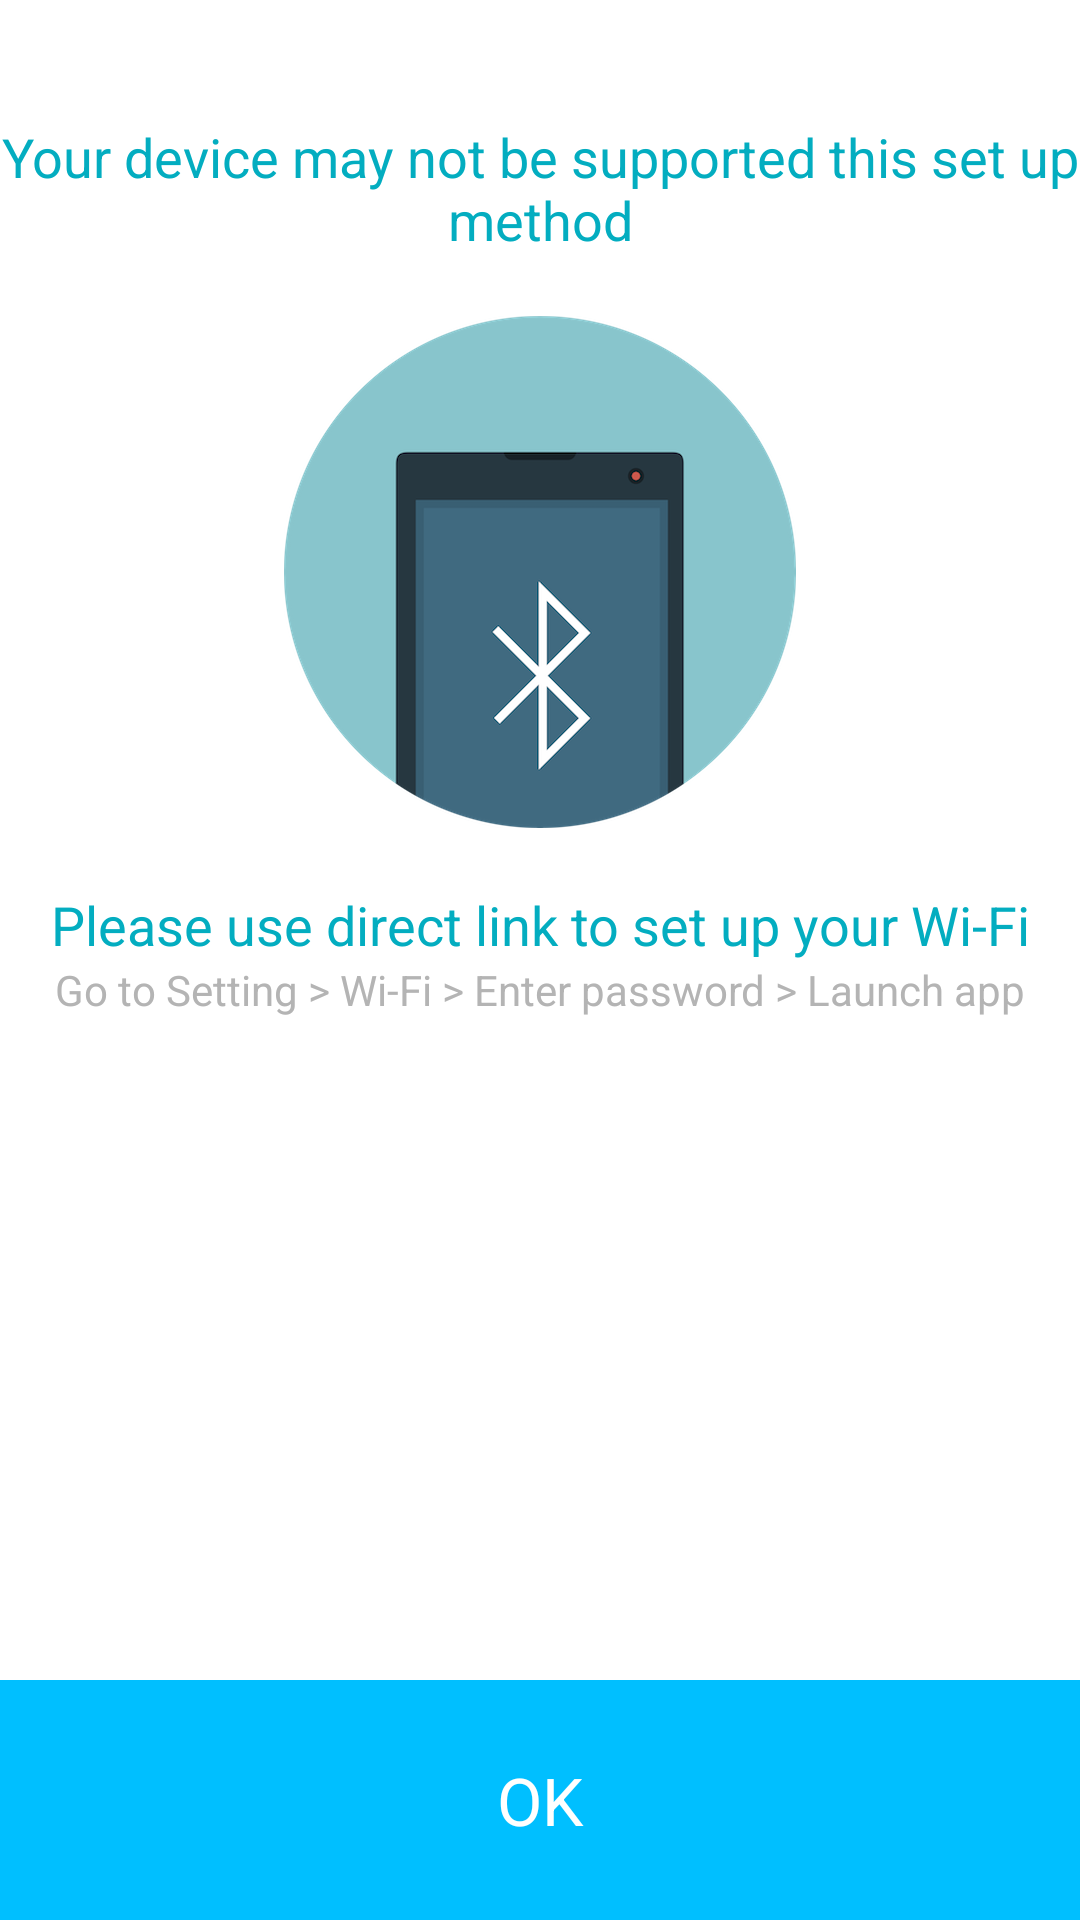

Write the Android layout XML for this screen, with the resource values it uses.
<!-- AndroidManifest.xml: application theme AppTheme -->
<!-- res/layout/fragment_bluetooth_help.xml -->
<?xml version="1.0" encoding="utf-8"?>
<RelativeLayout android:background="@android:color/white" android:layout_width="match_parent" android:layout_height="match_parent"
  xmlns:android="http://schemas.android.com/apk/res/android">
    <TextView android:textAppearance="@style/TextAppearance.AppCompat.Medium" android:textColor="@color/text_color_01" android:gravity="center" android:id="@id/tv_no_supported_device_title" android:layout_width="match_parent" android:layout_height="wrap_content" android:layout_marginTop="40.0dp" android:text="@string/text_setup_bluetooth_method_not_supported" android:layout_alignParentTop="true" />
    <TextView android:textAppearance="@style/TextAppearance.AppCompat.Small" android:textColor="@color/text_color_02" android:gravity="center" android:id="@id/tv_supported_device" android:visibility="gone" android:layout_width="match_parent" android:layout_height="wrap_content" android:text="EZCast2 dongles , etc" android:layout_below="@id/tv_no_supported_device_title" />
    <ImageView android:id="@id/iv_no_valid_bt_device" android:layout_width="wrap_content" android:layout_height="wrap_content" android:layout_margin="20.0dp" android:src="@drawable/bg_bt_no_valid_device" android:layout_below="@id/tv_supported_device" android:layout_centerHorizontal="true" />
    <TextView android:textAppearance="@style/TextAppearance.AppCompat.Medium" android:textColor="@color/text_color_01" android:gravity="center" android:id="@id/tv_no_suppord_device_msg" android:layout_width="match_parent" android:layout_height="wrap_content" android:text="@string/text_direct_setup_bluetooth" android:layout_below="@id/iv_no_valid_bt_device" />
    <TextView android:textAppearance="@style/TextAppearance.AppCompat.Small" android:textColor="@color/text_color_02" android:gravity="center" android:id="@id/tv_no_suppord_device_hint" android:layout_width="match_parent" android:layout_height="wrap_content" android:text="@string/text_setup_bluetooth_hint" android:layout_below="@id/tv_no_suppord_device_msg" />
    <TextView android:textAppearance="@style/TextAppearance.AppCompat.Large" android:textColor="@android:color/white" android:gravity="center" android:id="@id/tv_ok" android:background="@color/light_blue" android:layout_width="match_parent" android:layout_height="80.0dp" android:text="@string/ok" android:layout_alignParentBottom="true" />
</RelativeLayout>
<!-- resources referenced by this layout -->
<resources>
  <color name="light_blue">#00bfff</color>
  <color name="text_color_01">#03adc0</color>
  <color name="text_color_02">#b4b4b4</color>
  <string name="ok">OK</string>
  <string name="text_direct_setup_bluetooth">Please use direct link to set up your Wi-Fi</string>
  <string name="text_setup_bluetooth_hint">Go to Setting &gt; Wi-Fi &gt; Enter password &gt; Launch app</string>
  <string name="text_setup_bluetooth_method_not_supported">Your device may not be supported this set up method</string>
  <color name="colorAccent">#ff8e29</color>
  <color name="colorPrimary">#ff8e29</color>
  <style name="Theme.AppCompat.Light" parent="@style/Base.Theme.AppCompat.Light" />
  <style name="Base.Theme.AppCompat.Light" parent="@style/Base.V21.Theme.AppCompat.Light" />
  <style name="Platform.AppCompat.Light" parent="@style/Platform.V21.AppCompat.Light" />
  <style name="Widget.AppCompat.TextView" parent="@style/Base.Widget.AppCompat.TextView" />
  <dimen name="abc_action_bar_default_height_material">56.0dp</dimen>
  <style name="Widget.AppCompat.ActionMode" parent="@style/Base.Widget.AppCompat.ActionMode" />
  <style name="AlertDialog.AppCompat.Light" parent="@style/Base.AlertDialog.AppCompat.Light" />
  <style name="Widget.AppCompat.ButtonBar" parent="@style/Base.Widget.AppCompat.ButtonBar" />
  <style name="Widget.AppCompat.Button" parent="@style/Base.Widget.AppCompat.Button" />
  <color name="accent_material_light">@color/material_deep_teal_500</color>
  <color name="background_floating_material_light">@android:color/white</color>
  <color name="button_material_light">#ffd6d7d7</color>
  <color name="ripple_material_light">#1f000000</color>
  <color name="error_color_material_light">#ff5722</color>
  <color name="primary_material_light">@color/material_grey_100</color>
  <color name="primary_dark_material_light">@color/material_grey_600</color>
  <dimen name="abc_dialog_corner_radius_material">2.0dp</dimen>
  <dimen name="abc_dialog_padding_material">24.0dp</dimen>
  <style name="ThemeOverlay.AppCompat.Dialog" parent="@style/Base.ThemeOverlay.AppCompat.Dialog" />
  <style name="Widget.AppCompat.EditText" parent="@style/Base.Widget.AppCompat.EditText" />
  <style name="Widget.AppCompat.ImageButton" parent="@style/Base.Widget.AppCompat.ImageButton" />
  <style name="Widget.AppCompat.ListMenuView" parent="@style/Base.Widget.AppCompat.ListMenuView" />
  <dimen name="abc_list_item_height_material">64.0dp</dimen>
  <dimen name="abc_list_item_height_large_material">80.0dp</dimen>
  <dimen name="abc_list_item_height_small_material">48.0dp</dimen>
  <dimen name="abc_list_item_padding_horizontal_material">@dimen/abc_action_bar_content_inset_material</dimen>
  <style name="Theme.AppCompat.CompactMenu" parent="@style/Base.Theme.AppCompat.CompactMenu" />
  <dimen name="abc_panel_menu_list_width">296.0dp</dimen>
  <style name="Widget.AppCompat.RatingBar" parent="@style/Base.Widget.AppCompat.RatingBar" />
  <style name="Widget.AppCompat.Light.SearchView" parent="@style/Widget.AppCompat.SearchView" />
  <style name="Widget.AppCompat.SeekBar" parent="@style/Base.Widget.AppCompat.SeekBar" />
  <style name="Widget.AppCompat.Spinner" parent="@style/Base.Widget.AppCompat.Spinner" />
  <style name="Widget.AppCompat.Toolbar" parent="@style/Base.Widget.AppCompat.Toolbar" />
  <color name="foreground_material_dark">@android:color/white</color>
  <style name="Base.Widget.AppCompat.TextView" parent="@android:style/Widget.Material.TextView" />
  <style name="Widget.AppCompat.ActionButton" parent="@style/Base.Widget.AppCompat.ActionButton" />
  <style name="Base.AlertDialog.AppCompat.Light" parent="@style/Base.AlertDialog.AppCompat" />
  <style name="Base.Widget.AppCompat.Button" parent="@android:style/Widget.Material.Button" />
  <color name="material_deep_teal_500">#ff008577</color>
  <color name="material_grey_100">#fff5f5f5</color>
  <color name="material_grey_600">#ff757575</color>
  <dimen name="abc_action_bar_content_inset_material">16.0dp</dimen>
</resources>
